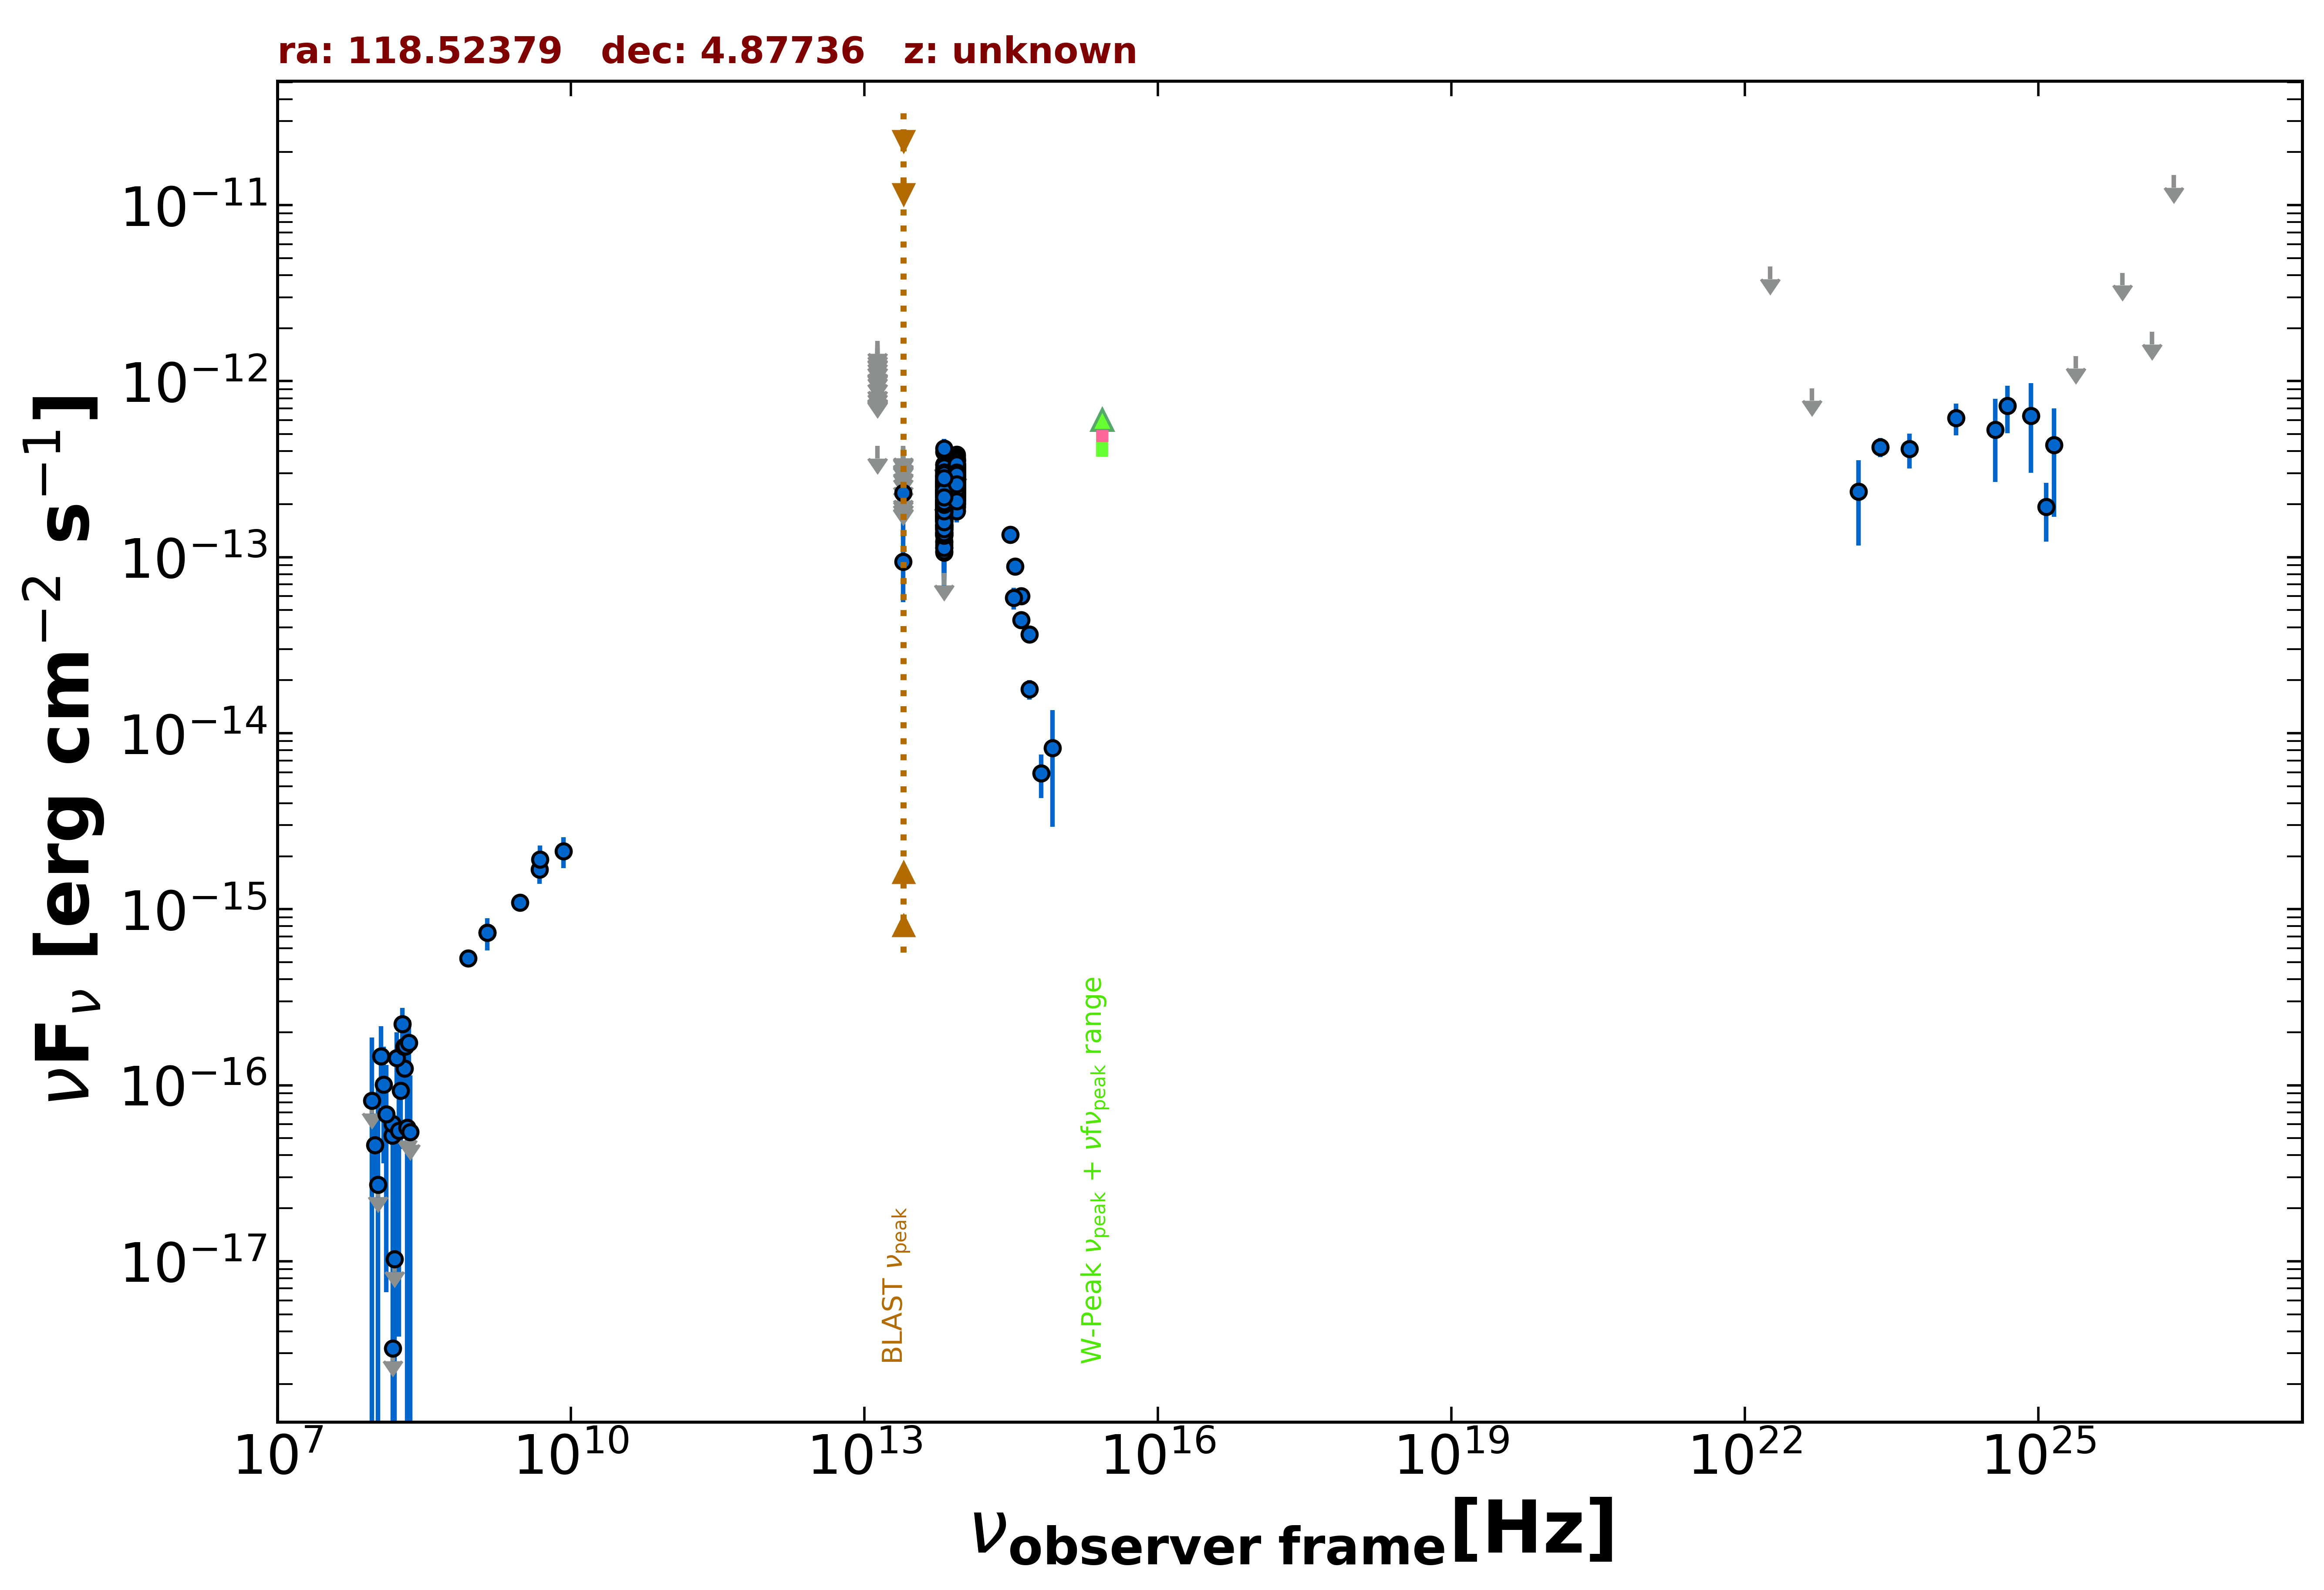

The data file committed next to this chart (first rows):
freq., flux, err_flux, MJD_start, MJD_end, flag, catalog, reference
1.400e+09, 7.364e-16, 2.240e-17, 55000, 55000, , NVSS, Condon et al. 1998  AJ  115  1693
8.870e+08, 5.251e-16, 4.170e-17, 55000, 55000, , RACS, Hale et al. 2021  PASA  38  e058
3.000e+09, 1.092e-15, 7.500e-18, 55000, 55000, , VLASSQL, Gordon et al. 2021  ApJS  255  30
1.500e+08, 5.190e-17, 6.300e-18, 55000, 55000, , TGSS150, Intema et al. 2017  A&A  598  A781
4.800e+09, 1.680e-15, 2.880e-16, 55000, 55000, , GB6, Gregory et al. 1996  ApJS  103  427
8.817e+13, 2.513e-13, 2.550e-15, 55000, 55000, , UNWISE, Schlafly et al. 2019  ApJS  240  30
6.517e+13, 1.972e-13, 3.650e-15, 55000, 55000, , UNWISE, Schlafly et al. 2019  ApJS  240  30
8.817e+13, 2.712e-13, 9.250e-15, 55000, 55000, , WISE, Wright et al. 2010  AJ  140  1868
6.517e+13, 2.236e-13, 1.010e-14, 55000, 55000, , WISE, Wright et al. 2010  AJ  140  1868
2.498e+13, 9.418e-14, 3.868e-14, 55000, 55000, , WISE, Wright et al. 2010  AJ  140  1868
1.363e+13, 4.285e-13, 0.000e+00, 55000, 55000, UL, WISE, Wright et al. 2010  AJ  140  1868
8.817e+13, 3.254e-13, 2.670e-14, 56957, 56957, , NEOWISE, Mainzer et al. 2014  ApJ  792  30
6.517e+13, 2.215e-13, 5.210e-14, 56957, 56957, , NEOWISE, Mainzer et al. 2014  ApJ  792  30
8.817e+13, 3.134e-13, 3.155e-14, 56956, 56956, , NEOWISE, Mainzer et al. 2014  ApJ  792  30
6.517e+13, 2.429e-13, 3.525e-14, 56956, 56956, , NEOWISE, Mainzer et al. 2014  ApJ  792  30
8.817e+13, 3.236e-13, 2.895e-14, 56957, 56957, , NEOWISE, Mainzer et al. 2014  ApJ  792  30
6.517e+13, 2.185e-13, 3.800e-14, 56957, 56957, , NEOWISE, Mainzer et al. 2014  ApJ  792  30
8.817e+13, 3.349e-13, 2.625e-14, 56957, 56957, , NEOWISE, Mainzer et al. 2014  ApJ  792  30
6.517e+13, 2.859e-13, 3.990e-14, 56957, 56957, , NEOWISE, Mainzer et al. 2014  ApJ  792  30
8.817e+13, 3.266e-13, 2.980e-14, 56956, 56956, , NEOWISE, Mainzer et al. 2014  ApJ  792  30
6.517e+13, 2.532e-13, 3.770e-14, 56956, 56956, , NEOWISE, Mainzer et al. 2014  ApJ  792  30
8.817e+13, 3.297e-13, 2.555e-14, 56956, 56956, , NEOWISE, Mainzer et al. 2014  ApJ  792  30
6.517e+13, 2.846e-13, 3.865e-14, 56956, 56956, , NEOWISE, Mainzer et al. 2014  ApJ  792  30
8.817e+13, 3.458e-13, 3.990e-14, 56956, 56956, , NEOWISE, Mainzer et al. 2014  ApJ  792  30
6.517e+13, 1.893e-13, 3.680e-14, 56956, 56956, , NEOWISE, Mainzer et al. 2014  ApJ  792  30
8.817e+13, 3.595e-13, 2.585e-14, 56956, 56956, , NEOWISE, Mainzer et al. 2014  ApJ  792  30
6.517e+13, 2.106e-13, 3.800e-14, 56956, 56956, , NEOWISE, Mainzer et al. 2014  ApJ  792  30
8.817e+13, 3.558e-13, 2.890e-14, 56957, 56957, , NEOWISE, Mainzer et al. 2014  ApJ  792  30
6.517e+13, 3.075e-13, 4.115e-14, 56957, 56957, , NEOWISE, Mainzer et al. 2014  ApJ  792  30
8.817e+13, 3.830e-13, 2.755e-14, 56956, 56956, , NEOWISE, Mainzer et al. 2014  ApJ  792  30
6.517e+13, 3.350e-13, 4.305e-14, 56956, 56956, , NEOWISE, Mainzer et al. 2014  ApJ  792  30
8.817e+13, 3.012e-13, 2.580e-14, 56957, 56957, , NEOWISE, Mainzer et al. 2014  ApJ  792  30
6.517e+13, 2.799e-13, 3.855e-14, 56957, 56957, , NEOWISE, Mainzer et al. 2014  ApJ  792  30
8.817e+13, 3.542e-13, 2.580e-14, 56956, 56956, , NEOWISE, Mainzer et al. 2014  ApJ  792  30
6.517e+13, 2.104e-13, 4.710e-14, 56956, 56956, , NEOWISE, Mainzer et al. 2014  ApJ  792  30
8.817e+13, 3.392e-13, 2.535e-14, 56956, 56956, , NEOWISE, Mainzer et al. 2014  ApJ  792  30
6.517e+13, 2.891e-13, 3.820e-14, 56956, 56956, , NEOWISE, Mainzer et al. 2014  ApJ  792  30
8.817e+13, 3.248e-13, 2.695e-14, 59145, 59145, , NEOWISE, Mainzer et al. 2014  ApJ  792  30
6.517e+13, 1.908e-13, 5.360e-14, 59145, 59145, , NEOWISE, Mainzer et al. 2014  ApJ  792  30
8.817e+13, 3.736e-13, 3.720e-14, 59145, 59145, , NEOWISE, Mainzer et al. 2014  ApJ  792  30
6.517e+13, 1.715e-13, 4.065e-14, 59145, 59145, , NEOWISE, Mainzer et al. 2014  ApJ  792  30
8.817e+13, 2.808e-13, 2.615e-14, 59145, 59145, , NEOWISE, Mainzer et al. 2014  ApJ  792  30
6.517e+13, 1.839e-13, 4.220e-14, 59145, 59145, , NEOWISE, Mainzer et al. 2014  ApJ  792  30
8.817e+13, 2.592e-13, 2.655e-14, 59145, 59145, , NEOWISE, Mainzer et al. 2014  ApJ  792  30
6.517e+13, 1.657e-13, 4.085e-14, 59145, 59145, , NEOWISE, Mainzer et al. 2014  ApJ  792  30
8.817e+13, 1.974e-13, 2.335e-14, 59145, 59145, , NEOWISE, Mainzer et al. 2014  ApJ  792  30
6.517e+13, 3.958e-13, 5.815e-14, 59145, 59145, , NEOWISE, Mainzer et al. 2014  ApJ  792  30
8.817e+13, 3.114e-13, 2.470e-14, 59145, 59145, , NEOWISE, Mainzer et al. 2014  ApJ  792  30
6.517e+13, 2.907e-13, 4.790e-14, 59145, 59145, , NEOWISE, Mainzer et al. 2014  ApJ  792  30
8.817e+13, 2.788e-13, 2.910e-14, 59145, 59145, , NEOWISE, Mainzer et al. 2014  ApJ  792  30
6.517e+13, 2.102e-13, 4.505e-14, 59145, 59145, , NEOWISE, Mainzer et al. 2014  ApJ  792  30
8.817e+13, 2.293e-13, 2.815e-14, 57124, 57124, , NEOWISE, Mainzer et al. 2014  ApJ  792  30
6.517e+13, 2.026e-13, 3.660e-14, 57124, 57124, , NEOWISE, Mainzer et al. 2014  ApJ  792  30
8.817e+13, 2.446e-13, 3.210e-14, 57124, 57124, , NEOWISE, Mainzer et al. 2014  ApJ  792  30
6.517e+13, 2.179e-13, 4.015e-14, 57124, 57124, , NEOWISE, Mainzer et al. 2014  ApJ  792  30
8.817e+13, 2.692e-13, 2.830e-14, 57124, 57124, , NEOWISE, Mainzer et al. 2014  ApJ  792  30
6.517e+13, 2.743e-13, 6.475e-14, 57124, 57124, , NEOWISE, Mainzer et al. 2014  ApJ  792  30
8.817e+13, 2.847e-13, 3.475e-14, 57123, 57123, , NEOWISE, Mainzer et al. 2014  ApJ  792  30
6.517e+13, 2.004e-13, 3.900e-14, 57123, 57123, , NEOWISE, Mainzer et al. 2014  ApJ  792  30
8.817e+13, 2.321e-13, 3.410e-14, 57124, 57124, , NEOWISE, Mainzer et al. 2014  ApJ  792  30
... 477 more rows
